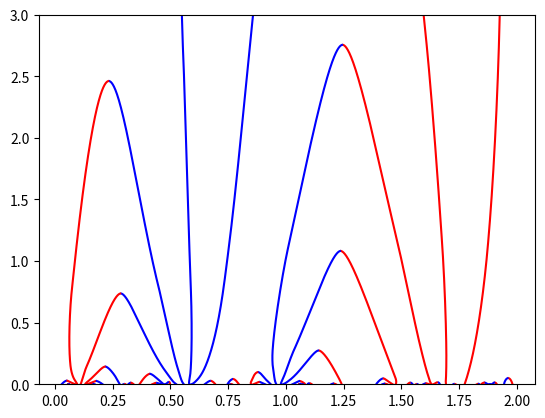

Reproduce this figure in Python.
# -*- coding: utf-8 -*-
"""
Created on Thu Jan 13 09:21:21 2022

@author: s161981
"""

import numpy as np
import matplotlib.pyplot as plt
import time as timer
from scipy.integrate import solve_ivp

### Main todos
#TODO Find reasonable parameters
#TODO Use NaNs in position array to be more memory and time efficient (note that dist computation is O(n²)!)
#TODO make more class-based? May help a lot with readability etc

tnuc = 1
fnuc = 1
Lnuc = 1

class Disloc: 
    def __init__(self, index, loc, charge):
        self.idx = index #not sure if necessary
        self.x = loc
        self.b = charge
    
    def create(self, creationLoc, charge): 
        self.x = creationLoc
        self.b = charge
        self.t = 0 #time since creation. Do we need (absolute) creation time?
        
    def annihilate(self):
        self.x = np.nan
        self.b = 0


class Source: 
    def __init__(self, loc):
        self.x = loc
        self.tAboveThreshold = 0
    
    def updateForce(self, PKforce, dt):
        self.PK = PKforce
        
        if np.abs(self.PK) > fnuc:
            self.tAboveThreshold += dt
            
            if self.tAboveThreshold > tnuc: #TODO is this the right place?
                Disloc.create(self.x - 0.5*Lnuc, np.sign(self.PK)) #TODO correct sign
                Disloc.create(self.x + 0.5*Lnuc, -np.sign(self.PK))
                self.tAboveThreshold = 0
        else: 
            self.tAboveThreshold = 0
    
    def incrThresTime(self, dt):
        self.tAboveThreshold += dt
        if self.tAboveThreshold >= tnuc: 
            Disloc.create()
            
a = Disloc(0, 0.5, -1)
b = Disloc(1, 0.7, 1)

### Simulation settings
simTime = 3         # Total simulation time
dt = 0.0005         # Timestep for discretisation
PBCs = False         # Whether to work with Periodic Boundary Conditions (i.e. see domain as torus)
reg = 'eps'         # Regularisation technique; for now either 'eps', 'V1' (after vMeurs15) or 'cutoff' 
eps = 0.00        # To avoid singular force making computation instable. 
cutoff = 50         # To avoid singular force making computation instable. 
randomness = False  # Whether to add random noise to dislocation positions
sigma = 0.01        # Influence of noise
sticky = True       # Whether collisions are sticky, i.e. particles stay together once they collide (can probably be made standard)
collTres = 0.005    # Collision threshold; if particles are closer than this, they are considered collided
manualCrea = False  # Whether to include manually appointed dislocation creations
creaExc = 0.2       # Time for which exception rule governs interaction between newly created dislocations. #TODO now still arbitrary threshold.
stress = 5          # Constant in 1D case. Needed for creation
autoCreation = False # Whether dipoles are introduced according to rule (as opposed to explicit time and place specification)
forceTres = 1000    # Threshold for magnitude Peach-Koehler force
timeTres = 0.02     # Threshold for duration of PK force magnitude before creation
Lnuc = 2*collTres # Distance at which new dipole is introduced. Must be larger than collision threshold, else dipole annihilates instantly
drag = 1
showBackgr = False 


def setExample(N): 
    global boxLength, initialPositions, b, creations, domain, initialNrParticles
        
    if N == 0: ### Example 0: #TODO these trajectories are not smooth, seems wrong...
        boxLength = 1
        initialPositions = np.array([0.3, 0.75]) # If they are _exactly_ 0.5 apart, PBC distance starts acting up; difference vectors are then equal ipv opposite
        b = np.array([1, -1])    
    
    if N == 1: ### Example 1:
        boxLength = 1
        initialPositions = np.array([0.21, 0.7, 0.8]) 
        b = np.array([-1, 1, 1])
        
    
    if N == 2: ### Example 2:
        boxLength = 1
        initialPositions = np.array([0.02, 0.2, 0.8, 0.85, 1]) 
        b = np.array([-1, -1, 1, 1, -1]) # Particle charges
        # Creation time, place and 'orientation' (positive/negative charge order):
        creations = np.array([[0.14, 0.5, 1, -1],
                              [0.3, 0.2, 1, -1],
                              [0.6, 0.5, 1, -1],
                              [0.61, 0.1, 1, -1]])
        # Format: time, loc, orient. is (0.15, [0.5], [-1,1]). Not great, but easiest to keep overview for multiple creations
        #TODO seems like two creations at exact same time are not yet possible
        # Also, orientation is quite important for whether a creation immediately annihilates or not
    
    
    if N == 3: ### Example 3:
        boxLength = 1
        nrParticles = 10
        initialPositions = np.random.uniform(size = nrParticles, low = 0, high = boxLength)
        # 0/1 charges:
        b = np.random.choice((-1,1),nrParticles)
        
        nrCreations = 5
        creations = np.zeros((nrCreations,4))
        creations[:,0] = np.linspace(0,0.5*simTime, nrCreations) # Creation times; Last creation at 0.5 simTime to see equilibrium develop
        creations[:,1] = np.random.uniform(size = nrCreations, low = 0, high = boxLength) # Locations. Needs to be adapted for multi-D
        creations[:,2:] = np.random.choice((-1,1),nrCreations)[:,np.newaxis] * np.array([1,-1]) # Creation orientation, i.e. order of +/- charges
    
    else: 
        boxLength = int(N/50)
        initialPositions = np.random.uniform(size = N, low = 0, high = boxLength)
        #charges:
        b = np.ones(N)
        neg = np.random.choice(range(N),N//2, replace=False)
        b[neg] = -1
    
    
    # Dependent paramaters (deducable from the ones defined above): 
    initialNrParticles = len(initialPositions)
    domain = (0,boxLength)

setExample(100)

### Create grid, e.g. as possible sources: 
nrSources = 11
sources = np.linspace(0,boxLength-1/(nrSources - 1), nrSources) # Remove last source, else have duplicate via periodic boundaries
# sources = np.array([0.21, 0.3, 0.45, 0.75, 0.8])
# nrSources = len(sources)
nrBackgrSrc = 100 #Only to plot
backgrSrc = np.linspace(0,boxLength-1/(nrBackgrSrc - 1), nrBackgrSrc)

# %%
#@jit(nopython=True)
def pairwiseDistance(x1, PBCs = True, x2 = None):
    """ Compute distances, optionally with PBCs
    
    Computes distances between all atoms, optionally for 
    closest copies taking boundaries into account.
    
    INPUT: np array of coordinates (single or multiple dimensions)
    OUTPUT: array of difference vectors and one of distances 
            between all coordinates, optionally w/ PBCs
    """    
    
    if x2 is None: 
        x2 = x1
    
    diff = x1 - x2[:,np.newaxis] # Difference vectors 
    if PBCs: # There may be an easier way in 1D...
        diff = diff - np.floor(0.5 + diff/boxLength)*boxLength # Calculate difference vector to closest copy of particle (with correct orientation). 
        
    dist = np.abs(diff) # Compute length of difference vectors (in 1D, else use linalg.norm w/ axis=2)
    
    return diff, dist



def kernel(x): 
    """ Given array of coordinates, compute log-kernel of particles """
    
    return np.log(pairwiseDistance(x))
# Idea: eventually give this as argument to `interaction' function. Currently not used


def interaction(diff,dist,b, PBCBool = True, regularisation = 'eps'):
    """ Compute array of pairwise particle interactions for given array of particle coordinates and charges 
    
    Also returns array of pairwise charge products; not strictly necessary, but speeds up computation
    """
    
    np.fill_diagonal(dist, 1) # Set distance from particle to itself to (aritrary) non-zero value to avoid div by 0; arbitrary, since this term cancels out anyway
    chargeArray = b * b[:,np.newaxis] # Create matrix b_i b_j
    
    if regularisation == 'eps': 
        distCorrected = (dist**2 + eps**2) # Normalise to avoid computational problems at singularity. Square to normalise difference vector
    else: 
        distCorrected = dist**2
    
    interactions = -1/len(b) * (diff / distCorrected) * chargeArray #len(b) is nr of particles
    interactions = np.nan_to_num(interactions) # Set NaNs to 0
    
    if regularisation == 'V1': 
        interactions[dist < eps] = diff/eps**2
    
    if regularisation == 'cutoff': 
        interactions = np.clip(interactions, -cutoff, cutoff) # Sets all values outside [-c,c] to value of closest boundary
    
    return interactions, chargeArray
#TODO: make regularisation (+eps above) variable (and eventually remove, hopefully)

    
def projectParticles(x):
    """Projects particles into box of given size."""
    
    x[np.isfinite(x)] %= boxLength # Also works in multi-D as long as box has same length in each dimension. Else, rewrite function to modulate in each dimension
    # Index by isfinite to not affect np.nan (still works otherwise, but gives warning)

    return x



def PeachKoehler(sources, x, b, stress, regularisation = 'eps'):
    """Computes Peach-Koehler force for each source
    
    (Sources are typically fixed equidistant grid points) """
    
    x = np.nan_to_num(x)
    dist, diff = pairwiseDistance(x, x2 = sources) 
    
    if regularisation == 'eps': 
        distCorrected = (dist**2 + eps**2) # Normalise to avoid computational problems at singularity. Square to normalise difference vector
    else: 
        distCorrected = dist**2
    
    
    interactions = -1/len(b) * (diff / distCorrected) * b[np.newaxis,:] #len(b) is nr of particles
    interactions = np.nan_to_num(interactions) # Set NaNs to 0
    
    if regularisation == 'eps': 
        dist = (dist + eps) # Normalise to avoid computational problems at singularity #TODO doubt it is right to use same eps here!
    
    
    interactions = 2/dist + stress # According to final expression in meeting notes of 211213
    f = np.sum(interactions, axis = 1)
    
    return f
        

# %% SIMULATION


### Precomputation
#nrSteps = int(simTime/dt) # Rounds fraction down to integer (floor)
t = 0
# if manualCrea: 
#     nrCreations = 2 * len(creations) # At every creation time, two new dislocations are introduced
#     nrParticles = initialNrParticles + nrCreations 
#     creationSteps = np.append(np.floor(creations[:,0]/dt),0) #append 0 to 'know' last creation has happend
#     creationCounter = 0
#     stepsSinceCreation = np.ones(len(creations)) * -1 # Set to -1 to indicate creation has not happened yet; set to 0 at moment of creation
#     exceptionSteps = int(creaExc / dt)
#     b = np.append(b, np.zeros(nrCreations))
# else: nrParticles = initialNrParticles
stepSizes = []

trajectories = initialPositions[None,:] # Change shape into (1,len)
x = np.copy(initialPositions)
#x[0,initialNrParticles:] = np.nan # Effectively keeps particles out of system before creation

bInitial = np.copy(b) #copy to create new array; otherwise, bInitial is just a reference (and changes if b changes)

if autoCreation: 
    tresHist = np.zeros(len(sources)) #threshold history; to measure how long the threshold was exceeded at certain source
    creaTrackers = []
    creaIdx = np.array([], dtype = 'int64')
    #exceptionSteps = int(creaExc / dt)

    PKlog = np.zeros((0,nrBackgrSrc))

simStartTime = timer.time() # To measure simulation computation time

### Simulation loop
while t < simTime: 
    # Creation: 
    if autoCreation: # Idea: if force at source exceeds threshold for certain time, new dipole is created
        PK = PeachKoehler(sources, x, b, stress) 
        PKlog = np.append(PKlog, PeachKoehler(backgrSrc, x,b,stress)) # Save all PK forces to visualise

        tresHist[np.abs(PK) >= forceTres] += dt # Increment all history counters reaching Peach-Koehler force threshold by dt
        tresHist[np.abs(PK) < forceTres] = 0 # Set all others to 0
        creations = np.where(tresHist >= timeTres)[0] # Identify which sources reached time threshold (automatically reached force threshold too). [0] to 'unpack' array from tuple
        nrNewCreations = len(creations)
        nrNewDislocs = nrNewCreations * 2
        if nrNewDislocs > 0:
            tresHist[creations] = 0 # Reset counters of new creations
            
            # To keep track of force exception:
            creaTrackers = np.append(creaTrackers, creaExc * np.ones(nrNewCreations)) # Set counters to count down from exceptionSteps
            creaIdx = np.append(creaIdx, np.arange(nrNewCreations)*2+len(x)) # Keep track for which dislocations these are; keep 1st index of every pair
            #TODO check what to do when several sources close to eachother simultaneously reach threshold
            
            #The following is a bit tedious, should be possible in a simpler way
            locs = np.zeros(nrNewDislocs)
            locs[::2] = sources[creations] - 0.5*Lnuc # Read as: every other element 
            locs[1::2] = sources[creations] + 0.5*Lnuc # Read as: every other element, starting at 1
            
            charges = np.zeros(nrNewDislocs)
            
            for i in range(nrNewCreations):
                sign = np.sign(PK[creations[i]]) # Index from 'creations' because PK is computed for all sources, not only new creations
                charges[2*i] = -sign #TODO check sign! Might be other way around
                charges[2*i+1] = sign 
            
            
            x = np.append(x, locs) # replace added NaNs by creation locations for current timestep
            b = np.append(b, charges)
            bInitial = np.append(bInitial, charges) #For correct plot colours
            trajectories = np.append(trajectories, np.zeros((len(trajectories), nrNewDislocs))*np.nan, axis = 1) #extend _entire_ position array (over all timesteps) with NaNs. #TODO can we predict a maximum a priori? May be faster than repeatedly appending
            
    #TODO case statement?    
        
    # if manualCrea and (k == creationSteps[creationCounter]): 
    #     creationLocation = creations[creationCounter][1]
    #     creationOrder = creations[creationCounter][-2:]
        
    #     idx = initialNrParticles + 2 * creationCounter
    #     x[k, idx] = creationLocation - 0.5*Lnuc # Set location, distance of collision treshold apart
    #     x[k, idx + 1] = creationLocation + 0.5*Lnuc 
    #     b[idx : idx + 2] = creationOrder # Set charges as specified before
    #     bInitial[idx : idx + 2] = creationOrder
        
    #     stepsSinceCreation[creationCounter] = 0
    #     creationCounter += 1
    #     print(f"Creation {creationCounter} took place")
    
    # main forces/interaction: 
    diff, dist = pairwiseDistance(x, PBCs = PBCs)
    interactions, chargeArray = interaction(diff,dist,b, PBCBool = PBCs, regularisation = reg)
    
    # Adjust forces between newly created dislocations (keeping track of time since each creation separately)
    if autoCreation and len(creaTrackers) > 0: 
        for i in range(len(creaTrackers)): 
            idx = initialNrParticles + 2 * creaIdx[i] # 
            # Idea: make interaction forces transition linearly from -1 (opposite) to 1 (actual force)
            interactions[idx : idx + 2,idx : idx + 2] *= 1.0 - 2*creaTrackers[i]/creaExc # linear transition from opposite force (factor -1) to actual force (1)
        
        creaTrackers -= dt # Count down at all trackers
        creaIdx = creaIdx[creaTrackers > 0] # And remove corresponding indices, so that Idx[i] still corresponds to Tracker[i]
        creaTrackers = creaTrackers[creaTrackers > 0] # Remove those from list that reach 0
        
    
    # if manualCrea:
    #     #TODO do we also need this for automatic creations, or is relation w/ sheer stress etc. enough?
    #     for i in range(len(creations)): #TODO unnecessarily time-consuming. Should be doable without loop (or at least not every iteration)
    #         if (0 <= stepsSinceCreation[i] < exceptionSteps+1): # Idea: disable forces between new creation initially
    #             idx = initialNrParticles + 2 * i
    #             # Idea: make interaction forces slowly transition from -1 (opposite) to 1 (actual force)
    #             interactions[idx : idx + 2,idx : idx + 2] *= -1.0 + 2*stepsSinceCreation[i]/exceptionSteps #1 - 2/(stepsSinceCreation[i] + 1) #TODO now still assumes creations are given in order of time. May want to make more robust
    #             stepsSinceCreation[i] += 1
    
    
    ## Main update step: 
    updates = np.nansum(interactions,axis = 1)  # Deterministic part; treating NaNs as zero
    # dt = min(0.0001/np.max(updates), 0.0001)
    x_new = x + drag * updates * dt #TODO use scipy odeint-integrator! 
    
    stepSizes.append(dt)
    
    
    if randomness: 
        random = sigma * np.random.normal(size = len(x)) # 'noise' part
        x_new += random * np.sqrt(dt) 
    
    if PBCs: 
        x_new = projectParticles(x_new) # Places particles back into box
    
    
    if sticky: 
        newDist = np.nan_to_num(pairwiseDistance(x_new, PBCs = PBCs)[1], nan = 1000) #TODO work around this, really don't want to calculate all distances twice!
        # Sets nan to arbitrary large number
        
        # Idea: dist matrix is symmetric and we don't want the diagonal, so only take entries above diagonal. 
        #       need to compare to threshold, so np.triu does not work since all others are set to 0
        #       so set everything on and below diagonal to arbitrary large value
        newDist += 1000*np.tril(np.ones((len(x_new),len(x_new)))) # Arbitrary large number, so that effectively all entries on and below diagonal are disregarded #TODO should this be x or x_new?
        collidedPairs = np.where((newDist < collTres) & (chargeArray == -1)) # Format: ([parts A], [parts B]). Makes sure particles only annihilate if they have opposite charges
        #TODO may want something nicer than this construction... 
        
        
        b[collidedPairs[0]] = 0 # If non-integer charges: take (b[collidedPairs[0]] + b[collidedPairs[1]])/2
        b[collidedPairs[1]] = 0
        x_new[collidedPairs[0]] = np.nan # Take particles out of system
        x_new[collidedPairs[1]] = np.nan 
        
    
    trajectories = np.append(trajectories, x_new[None,:], axis = 0)
    
    x = x_new
    
    t += dt
    
    if((10*t/simTime) % 1 < 1e-8):
        print(f"{t} / {simTime}")


duration = timer.time() - simStartTime
print("Simulation duration was ", int(duration/3600), 'hours, ', 
                                  int((duration%3600)/60), " minutes and ", 
                                  int(duration%60), "seconds")  


# %% Visualisation

#1D plot:    
def plot1D(bInitial, trajectories, endTime, PK = None): 
    global pos, x_temp
    plt.clf() # Clears current figure
    
    trajectories = np.ndarray.squeeze(trajectories)
    colorDict = {-1:'red', 0:'grey', 1:'blue'}
    
    nrPoints, nrTrajectories = np.shape(trajectories)
    
    plt.ylim((0,endTime))
    y = np.linspace(0, endTime, nrPoints)
    
    for i in range(nrTrajectories):
        #insert NaNs at 'discontinuities':
        x_current = trajectories[:,i]
        x_temp = np.nan_to_num(x_current, nan = 10**5) # Work-around to avoid invalid values in np.where below
        pos = np.where(np.abs(np.diff(x_temp)) >= 0.5)[0]+1
        x_new = np.insert(x_current, pos, np.nan)
        y_new = np.insert(y, pos, np.nan) # Insert NaNs in order not to draw jumps across domain caused by PBCs
        # Note that x[pos] = np.nan would work as well, but that would delete data
        
        plt.plot(x_new, y_new, c = colorDict.get(bInitial[i]))
        # Set colour of created dislocations according to charge they eventually get (not 0, which they begin with)
        
    if not PK is None:
        # Broadcast timesteps and locations of sources into same size arrays:
        timeCoord = y[:,np.newaxis] * np.ones(len(PK[0]))
        locCoord = backgrSrc * np.ones(len(PK))[:,np.newaxis]
        
        PKnew = np.log(np.abs(PK) + 0.01) / np.log(np.max(np.abs(PK))) # Scale to get better colourplot
        
        plt.scatter(locCoord, timeCoord, s=50, c=PKnew, cmap='Greys')
        #May be able to use this? https://stackoverflow.com/questions/10817669/subplot-background-gradient-color/10821713

if showBackgr: 
    plot1D(bInitial, trajectories, simTime, PK = PKlog)
else: 
    plot1D(bInitial, trajectories, simTime)
